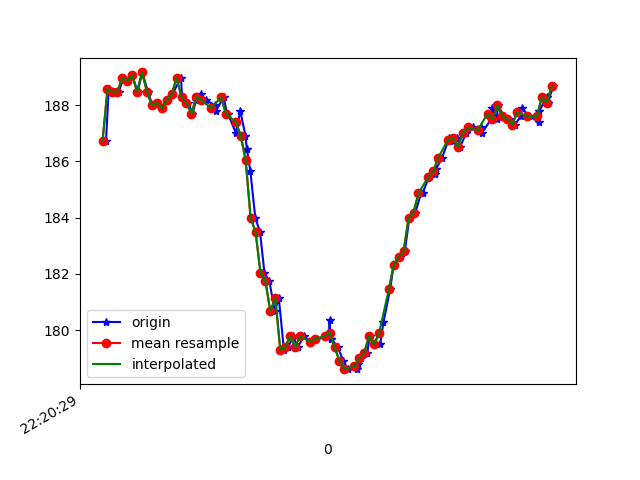

Data behind this chart, as committed beside it:
1617747629494, 443266199506220, 186.71875, -234.08203, -59.66797
1617747629505, 443266215255213, 188.6, -231.8, -58.69
1617747629527, 443266234422592, 188.5, -231.7, -58.89
1617747629545, 443266253437364, 188.5, -232.1, -59.67
1617747629566, 443266272452136, 189, -232.2, -60.06
1617747629581, 443266291497430, 188.9, -231.7, -59.18
1617747629600, 443266310603766, 189.1, -231.9, -58.89
1617747629622, 443266329679581, 188.5, -232.1, -59.18
1617747629641, 443266348755396, 189.2, -232.3, -59.67
1617747629664, 443266368319552, 188.5, -232.1, -59.18
1617747629682, 443266387090154, 188, -232.3, -59.38
1617747629702, 443266406257533, 188.1, -232.2, -58.69
1617747629722, 443266425394390, 187.9, -232.2, -58.69
1617747629742, 443266444439684, 188.2, -231.7, -58.3
1617747629762, 443266463576541, 188.4, -232, -58.69
1617747629798, 443266482866005, 189, -231.7, -58.01
1617747629802, 443266501911299, 188.3, -232, -58.98
1617747629828, 443266521078678, 188.1, -232.2, -58.98
1617747629844, 443266540368142, 187.7, -232.6, -58.98
1617747629860, 443266559504999, 188.2, -232.4, -59.57
1617747629878, 443266578824985, 188.4, -233.4, -60.94
1617747629898, 443266598053406, 188.2, -234.2, -60.64
1617747629936, 443266617281827, 188, -234.4, -60.94
1617747629939, 443266636266078, 187.8, -234.8, -60.94
1617747629971, 443266655677628, 188.3, -234.4, -60.94
1617747629984, 443266674906049, 187.7, -234.8, -61.13
1617747629988, 443266694409162, 187.7, -233.8, -60.35
1617747630020, 443266713271328, 187, -232.6, -58.98
1617747630038, 443266732652356, 187.8, -230, -55.86
1617747630059, 443266751819735, 186.9, -227.6, -53.12
1617747630065, 443266771017635, 186.4, -226, -49.9
1617747630079, 443266790093450, 185.6, -223.1, -46
1617747630099, 443266809108222, 184, -221.3, -40.72
1617747630118, 443266828122995, 183.5, -219.6, -33.98
1617747630136, 443266847198810, 182, -218.7, -26.66
1617747630156, 443266866244103, 181.7, -218.5, -20.7
1617747630178, 443266885319918, 180.7, -219, -15.33
1617747630194, 443266904456776, 181.2, -219.2, -11.72
1617747630215, 443266923471548, 179.3, -220, -9.57
1617747630233, 443266942913618, 179.4, -221.1, -7.812
1617747630251, 443266961714742, 179.8, -222, -6.055
1617747630271, 443266980790557, 179.4, -222.8, -2.832
1617747630296, 443266999835850, 179.8, -224, -1.27
1617747630320, 443267019186357, 179.6, -224.2, 0.0
1617747630343, 443267039208332, 179.7, -225.5, 0.5859
1617747630397, 443267057704242, 179.8, -226, 1.562
1617747630400, 443267077054749, 180.4, -225.9, 0.09766
1617747630404, 443267096191607, 179.7, -225.6, -0.1953
1617747630407, 443267115572634, 179.7, -224.2, -0.1953
1617747630433, 443267134740013, 179.4, -224.1, -1.953
1617747630456, 443267153968435, 178.9, -224.2, -2.93
1617747630473, 443267173196856, 178.6, -223.9, -3.906
1617747630513, 443267192455799, 178.6, -223.2, -5.078
1617747630516, 443267211562135, 178.8, -222.7, -7.031
1617747630528, 443267230729514, 179, -222.2, -8.496
1617747630553, 443267249927414, 179.2, -221.5, -10.84
1617747630562, 443267269094793, 179.8, -220.4, -13.67
1617747630584, 443267288201129, 179.5, -219.3, -15.72
1617747630605, 443267307765285, 179.5, -219.7, -18.46
1617747630618, 443267326902142, 180.3, -219.3, -21.39
1617747630645, 443267346130564, 181.4, -218.7, -25.29
... 34 more rows
